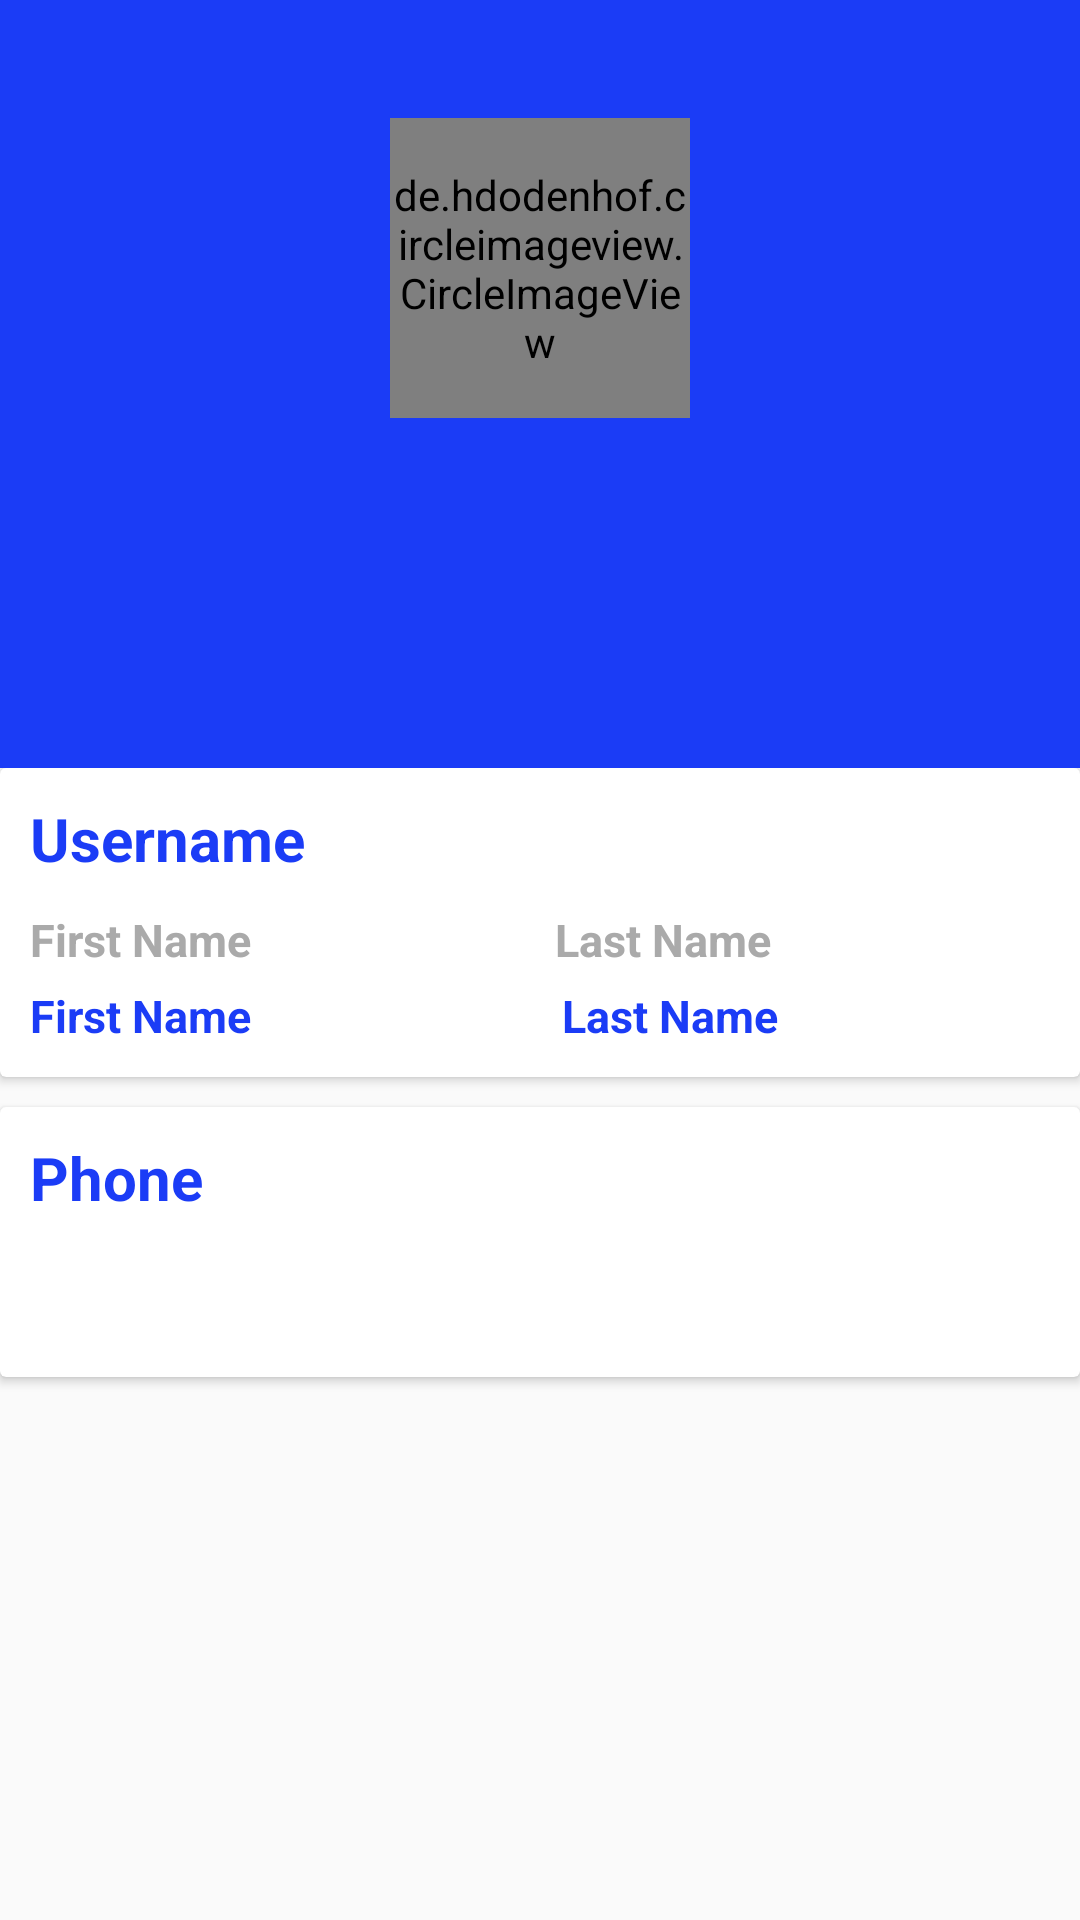

Produce the Android XML layout that renders to this screen, including the resource entries it uses.
<!-- AndroidManifest.xml: application theme AppTheme -->
<!-- res/layout/activity_user_info.xml -->
<?xml version="1.0" encoding="utf-8"?>
<layout xmlns:app="http://schemas.android.com/apk/res-auto">


    <RelativeLayout xmlns:android="http://schemas.android.com/apk/res/android"
        xmlns:tools="http://schemas.android.com/tools"
        android:layout_width="match_parent"
        android:layout_height="match_parent"
        tools:context=".Fragment.ProfileFragment">

        <LinearLayout
            android:layout_width="match_parent"
            android:layout_height="match_parent"
            android:orientation="vertical"
            android:weightSum="2">

            <LinearLayout
                android:layout_width="match_parent"
                android:layout_height="0dp"
                android:layout_weight=".8"
                android:background="@color/colorPrimary"
                android:orientation="vertical"
                android:weightSum="2">

                <androidx.coordinatorlayout.widget.CoordinatorLayout
                    android:layout_width="match_parent"
                    android:layout_height="0dp"
                    android:layout_weight="1.4">

                    <de.hdodenhof.circleimageview.CircleImageView
                        android:id="@+id/imgProfile"
                        android:layout_width="100dp"
                        android:layout_height="100dp"
                        android:layout_gravity="center" />


                </androidx.coordinatorlayout.widget.CoordinatorLayout>

                <TextView
                    android:id="@+id/txtProfileName"
                    android:layout_width="wrap_content"
                    android:layout_height="0dp"
                    android:layout_gravity="center"
                    android:layout_weight=".3"
                    android:textColor="@color/colorAccent"
                    android:textSize="20dp"
                    android:textStyle="bold" />

                <RelativeLayout
                    android:layout_width="match_parent"
                    android:layout_height="0dp"
                    android:layout_weight=".3">

                    <TextView
                        android:id="@+id/txtProfileStatus"
                        android:layout_width="wrap_content"
                        android:layout_height="wrap_content"
                        android:layout_centerInParent="true"
                        android:layout_weight=".4"
                        android:textColor="@color/colorAccent"
                        android:textSize="20dp"
                        android:textStyle="bold" />



                </RelativeLayout>
            </LinearLayout>

            <LinearLayout
                android:layout_width="match_parent"
                android:layout_height="0dp"
                android:layout_weight="1.8"
                android:orientation="vertical">

                <androidx.cardview.widget.CardView
                    android:id="@+id/cardName"
                    android:layout_width="match_parent"
                    android:layout_height="103dp">

                    <LinearLayout
                        android:layout_width="match_parent"
                        android:layout_height="match_parent"
                        android:orientation="vertical">

                        <TextView
                            android:layout_width="wrap_content"
                            android:layout_height="wrap_content"
                            android:padding="10dp"
                            android:text="Username"
                            android:textColor="@color/colorPrimary"
                            android:textSize="20dp"
                            android:textStyle="bold" />

                        <LinearLayout
                            android:layout_width="match_parent"
                            android:layout_height="wrap_content"
                            android:orientation="horizontal"
                            android:weightSum="2">

                            <TextView
                                android:layout_width="0dp"
                                android:layout_height="wrap_content"
                                android:layout_marginStart="10dp"
                                android:layout_weight="1"
                                android:text="First Name"
                                android:textColor="@color/grey"
                                android:textSize="15dp"
                                android:textStyle="bold" />

                            <TextView
                                android:layout_width="0dp"
                                android:layout_height="wrap_content"
                                android:layout_weight="1"
                                android:text="Last Name"
                                android:textColor="@color/grey"
                                android:textSize="15dp"
                                android:textStyle="bold" />


                        </LinearLayout>

                        <LinearLayout
                            android:layout_width="match_parent"
                            android:layout_height="wrap_content"
                            android:orientation="horizontal"
                            android:padding="5dp">

                            <TextView
                                android:id="@+id/txtProfileFName"
                                android:layout_width="0dp"
                                android:layout_height="wrap_content"
                                android:layout_marginStart="5dp"
                                android:layout_weight="1"
                                android:text="First Name"
                                android:textColor="@color/colorPrimary"
                                android:textSize="15dp"
                                android:textStyle="bold" />

                            <TextView
                                android:id="@+id/txtProfileLName"
                                android:layout_width="0dp"
                                android:layout_height="wrap_content"
                                android:layout_marginStart="20dp"
                                android:layout_marginEnd="10dp"
                                android:layout_weight="1"
                                android:text="Last Name"
                                android:textColor="@color/colorPrimary"
                                android:textSize="15dp"
                                android:textStyle="bold" />
                        </LinearLayout>
                    </LinearLayout>
                </androidx.cardview.widget.CardView>

                <androidx.cardview.widget.CardView
                    android:layout_width="match_parent"
                    android:layout_height="90dp"
                    android:layout_marginVertical="10dp">

                    <LinearLayout
                        android:layout_width="match_parent"
                        android:layout_height="match_parent"
                        android:orientation="vertical">

                        <TextView
                            android:layout_width="wrap_content"
                            android:layout_height="wrap_content"
                            android:padding="10dp"
                            android:text="Phone"
                            android:textColor="@color/colorPrimary"
                            android:textSize="20dp"
                            android:textStyle="bold" />

                        <TextView
                            android:id="@+id/txtProfileNumber"
                            android:layout_width="wrap_content"
                            android:layout_height="wrap_content"
                            android:layout_marginStart="10dp"
                            android:textColor="@color/colorPrimary"
                            android:textSize="15dp"
                            android:textStyle="bold" />
                    </LinearLayout>
                </androidx.cardview.widget.CardView>

            </LinearLayout>

        </LinearLayout>

    </RelativeLayout>
</layout>
<!-- resources referenced by this layout -->
<resources>
  <color name="colorAccent">#9CF1F4</color>
  <color name="colorPrimary">#1B3CF6</color>
  <color name="grey">#AAAAAA</color>
  <style name="AppTheme" parent="Theme.AppCompat.Light.DarkActionBar">
          
          <item name="colorPrimary">@color/colorPrimary</item>
          <item name="colorAccent">@color/colorAccent</item>
          <item name="android:navigationBarColor">@color/colorPrimary</item>
          <item name="android:statusBarColor">@color/colorPrimary</item>
      </style>
</resources>
